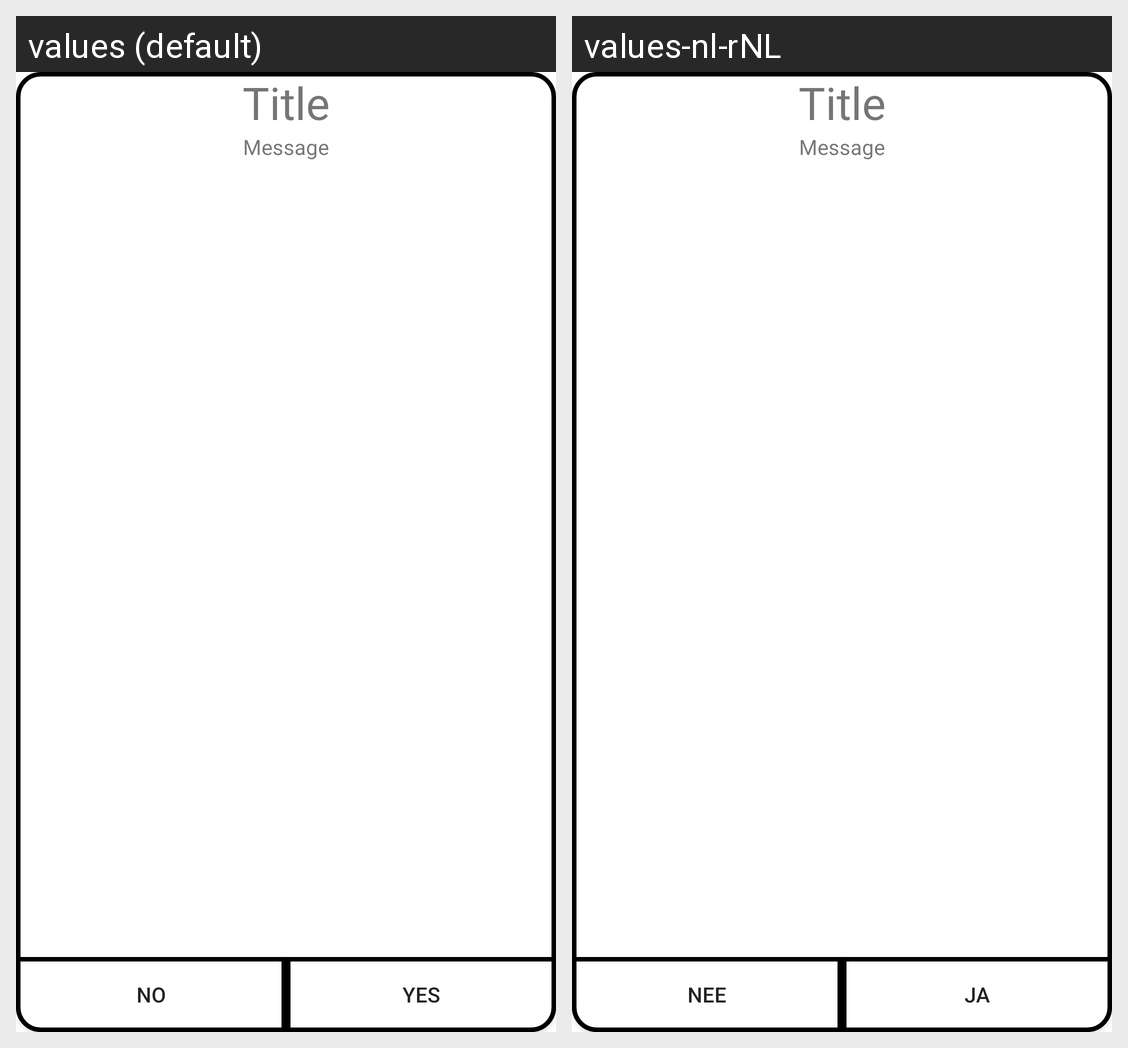

The same Android screen rendered under two of its app's locales, left to right. List the strings drawn on it with the default value and each locale's translation.
Android screen res/layout/alert_dialog.xml rendered under 2 locales, left to right: values (default), values-nl-rNL. Device: Nexus 5 (rendered at 1080×1920; each locale shown at half size, 540×960, under a caption strip naming it); theme Theme.CultuurKompas.
Strings drawn on this screen, with the default value and each locale's value (text and hints the layout hard-codes, and strings that could not be matched under every locale, appear in the picture but are not listed):

no
  values: No
  values-nl-rNL: Nee

yes
  values: Yes
  values-nl-rNL: Ja
